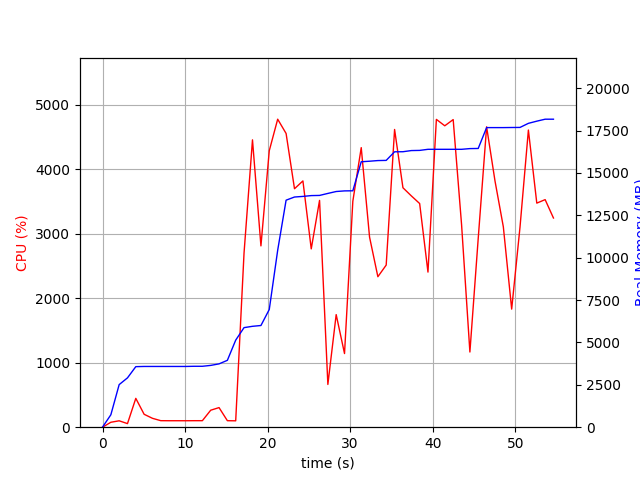

The data file committed next to this chart (first rows):
elapsed_time, nproc, cpu, mem_real, mem_virtual
3.600120544433594e-05, 1, 0.0, 6.988, 3186
1.006, 1, 76.5, 732.5, 1685
2.014, 1, 99.3, 2513, 4941
3.021, 2, 55.6, 2911, 5039
4.029, 1, 447.4, 3572, 9028
5.037, 1, 200.4, 3584, 9028
6.045, 1, 138.0, 3584, 9028
7.052, 1, 101.2, 3584, 9028
8.06, 1, 100.3, 3584, 9028
9.066, 1, 100.4, 3584, 9028
10.08, 1, 100.1, 3584, 9028
11.09, 1, 101.0, 3594, 9028
12.09, 1, 101.1, 3594, 9028
13.1, 1, 263.5, 3646, 9028
14.11, 1, 304.1, 3736, 9182
15.12, 1, 100.9, 3946, 9182
16.13, 1, 99.1, 5136, 11438
17.14, 1, 2701, 5874, 11578
18.17, 1, 4458, 5952, 11578
19.19, 1, 2813, 5999, 11578
20.2, 1, 4289, 6944, 17242
21.22, 1, 4778, 10436, 17328
22.24, 1, 4557, 13393, 17328
23.26, 1, 3699, 13579, 17528
24.28, 1, 3821, 13615, 17528
25.29, 1, 2766, 13663, 17688
26.29, 1, 3519, 13673, 17688
27.3, 1, 663.2, 13791, 17880
28.31, 1, 1746, 13904, 17885
29.32, 1, 1142, 13940, 17885
30.32, 1, 3506, 13946, 17901
31.34, 1, 4337, 15659, 20065
32.35, 1, 2949, 15691, 20065
33.36, 1, 2335, 15729, 20065
34.37, 1, 2515, 15739, 20065
35.38, 1, 4619, 16247, 20713
36.4, 1, 3714, 16251, 20713
37.41, 1, 3588, 16319, 24297
38.42, 1, 3470, 16329, 24317
39.43, 1, 2406, 16393, 24317
40.45, 1, 4775, 16393, 24317
41.46, 1, 4676, 16393, 24317
42.48, 1, 4772, 16393, 24317
43.5, 1, 3141, 16393, 24317
44.51, 1, 1166, 16435, 24317
45.52, 1, 2927, 16443, 24317
46.53, 1, 4660, 17674, 24423
47.55, 1, 3818, 17674, 24423
48.56, 1, 3108, 17674, 24423
49.57, 1, 1832, 17680, 24423
50.58, 1, 3102, 17684, 24423
51.6, 1, 4610, 17925, 24683
52.61, 1, 3476, 18053, 24683
53.62, 1, 3530, 18170, 24683
54.63, 1, 3245, 18170, 24683
